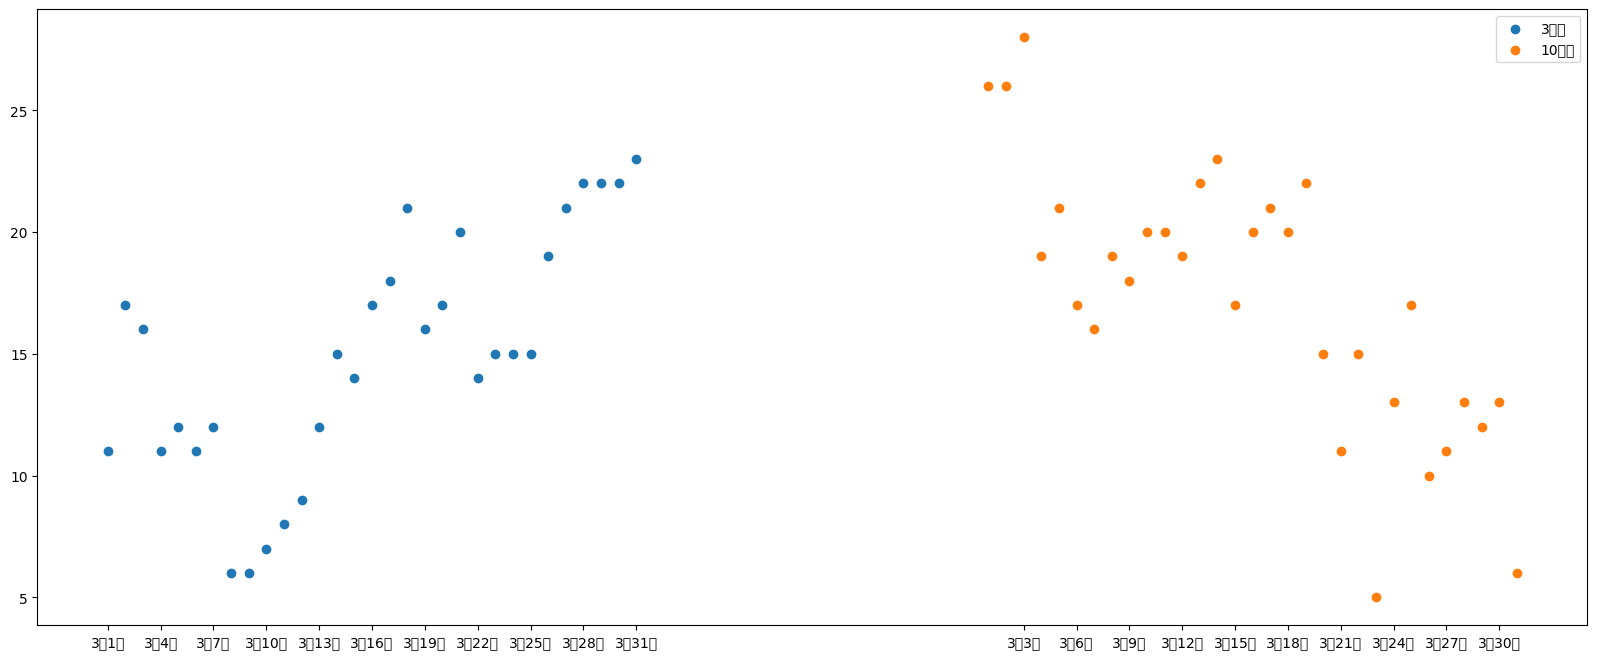

Write Python code to recreate this figure. (Note: this script raises an exception after producing the figure.)
from matplotlib import pyplot as plt
import pylab as mpl
mpl.rcParams['font.sans-serif'] = ['FangSong']  # 指定默认字体
mpl.rcParams['axes.unicode_minus'] = False
y_3 = [11,17,16,11,12,11,12,6,6,7,8,9,12,15,14,17,18,21,16,17,20,14,15,15,15,19,21,22,22,22,23]
y_10 = [26,26,28,19,21,17,16,19,18,20,20,19,22,23,17,20,21,20,22,15,11,15,5,13,17,10,11,13,12,13,6]
x_3 = range(1,32)
x_10 = range(51,82)
plt.figure(figsize=(20,8),dpi=80)
#使用scatter绘制散点图和折线图唯一区别
plt.scatter(x_3,y_3,label="3月份")
plt.scatter(x_10,y_10,label="10月份")
plt.legend()
#调整x轴刻度
_x = list(x_3)+list(x_10)
_xtick_labels = ["3月{}日".format(i) for i in x_3]
_xtick_labels += ["3月{}日".format(i) for i in x_3]
plt.xticks(_x[::3],_xtick_labels[::3],rotation = "45")
#添加描述信息
plt.xlabel("时间")
plt.ylabel("温度")

plt.show()